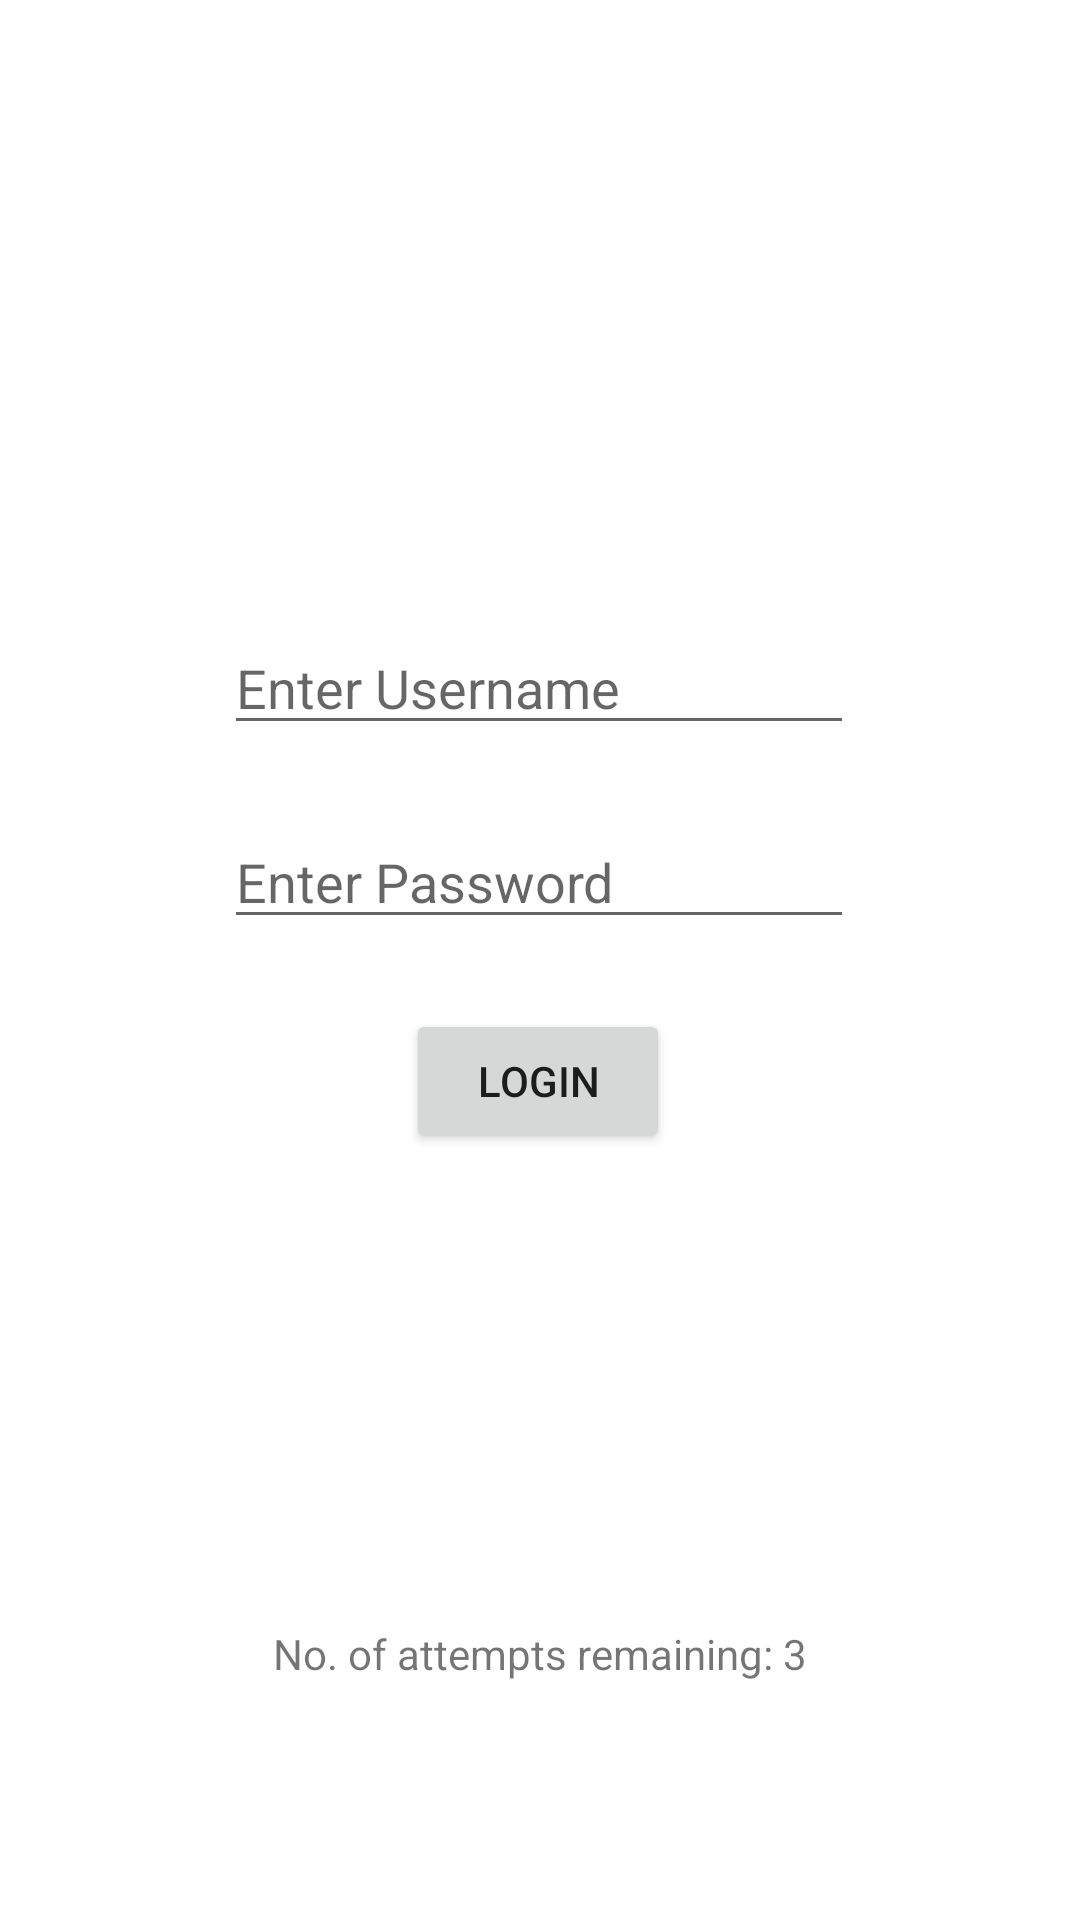

The Android layout XML behind this screen, and the referenced resources:
<!-- AndroidManifest.xml: application theme Theme.Ahs -->
<!-- res/layout/activity_main.xml -->
<?xml version="1.0" encoding="utf-8"?>
<androidx.constraintlayout.widget.ConstraintLayout xmlns:android="http://schemas.android.com/apk/res/android"
    xmlns:app="http://schemas.android.com/apk/res-auto"
    xmlns:tools="http://schemas.android.com/tools"
    android:layout_width="match_parent"
    android:layout_height="match_parent"
    tools:context=".MainActivity">

    <EditText
        android:id="@+id/etName"
        android:layout_width="wrap_content"
        android:layout_height="wrap_content"
        android:ems="10"
        android:hint="Enter Username"
        android:inputType="textPersonName"
        app:layout_constraintBottom_toBottomOf="parent"
        app:layout_constraintEnd_toEndOf="parent"
        app:layout_constraintHorizontal_bias="0.497"
        app:layout_constraintStart_toStartOf="parent"
        app:layout_constraintTop_toTopOf="parent"
        app:layout_constraintVertical_bias="0.346" />

    <EditText
        android:id="@+id/etPassword"
        android:layout_width="wrap_content"
        android:layout_height="wrap_content"
        android:ems="10"
        android:hint="Enter Password"
        android:inputType="textPassword"
        app:layout_constraintBottom_toBottomOf="parent"
        app:layout_constraintEnd_toEndOf="parent"
        app:layout_constraintHorizontal_bias="0.497"
        app:layout_constraintStart_toStartOf="parent"
        app:layout_constraintTop_toTopOf="parent"
        app:layout_constraintVertical_bias="0.454" />

    <Button
        android:id="@+id/btnLogin"
        android:layout_width="wrap_content"
        android:layout_height="wrap_content"
        android:text="Login"
        app:layout_constraintBottom_toBottomOf="parent"
        app:layout_constraintEnd_toEndOf="parent"
        app:layout_constraintHorizontal_bias="0.498"
        app:layout_constraintStart_toStartOf="parent"
        app:layout_constraintTop_toTopOf="parent"
        app:layout_constraintVertical_bias="0.568" />

    <TextView
        android:id="@+id/tvAttemptsInfo"
        android:layout_width="wrap_content"
        android:layout_height="wrap_content"
        android:text="No. of attempts remaining: 3"
        app:layout_constraintBottom_toBottomOf="parent"
        app:layout_constraintEnd_toEndOf="parent"
        app:layout_constraintStart_toStartOf="parent"
        app:layout_constraintTop_toTopOf="parent"
        app:layout_constraintVertical_bias="0.872" />
</androidx.constraintlayout.widget.ConstraintLayout>
<!-- resources referenced by this layout -->
<resources>
  <style name="Theme.Ahs" parent="Theme.MaterialComponents.DayNight.DarkActionBar">
          
          <item name="colorPrimary">@color/purple_500</item>
          <item name="colorPrimaryVariant">@color/purple_700</item>
          <item name="colorOnPrimary">@color/white</item>
          
          <item name="colorSecondary">@color/teal_200</item>
          <item name="colorSecondaryVariant">@color/teal_700</item>
          <item name="colorOnSecondary">@color/black</item>
          
          <item name="android:statusBarColor" tools:targetApi="l">?attr/colorPrimaryVariant</item>
          
      </style>
  <!-- not gathered from this repository: default colours our renderer supplied (Android Studio template values) -->
  <color name="purple_500">#FF6200EE</color>
  <color name="purple_700">#FF3700B3</color>
  <color name="teal_200">#FF03DAC5</color>
  <color name="teal_700">#FF018786</color>
  <color name="black">#FF000000</color>
  <color name="white">#FFFFFFFF</color>
</resources>
